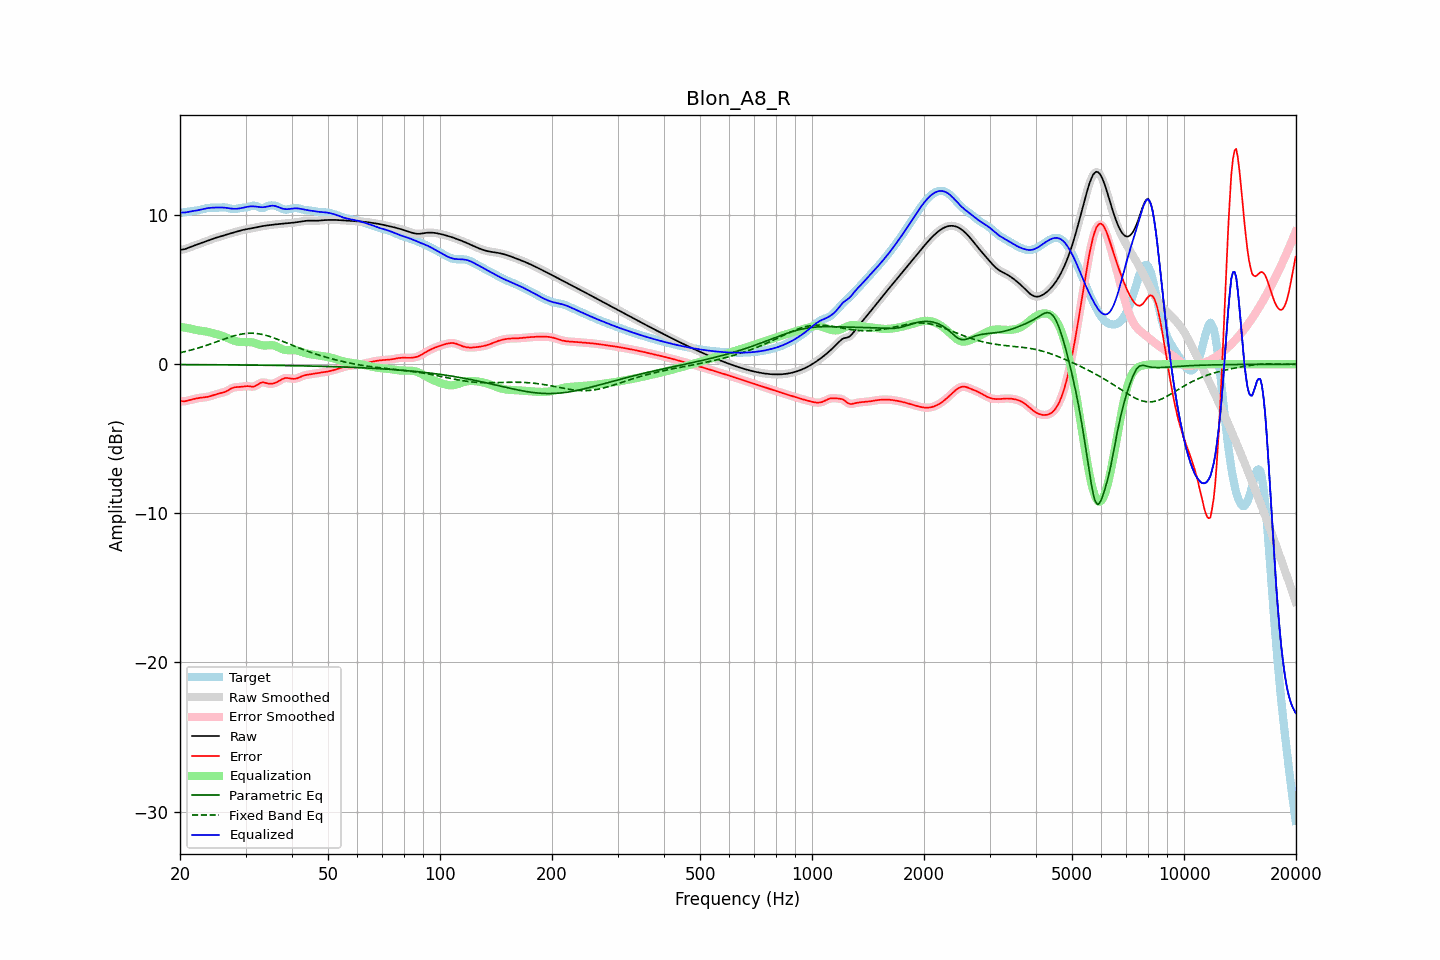

Source data for this figure (header and first rows):
frequency, raw, error, smoothed, error_smoothed, equalization, parametric_eq, fixed_band_eq, equalized_raw, equalized_smoothed, target
20.00, 7.67, -2.47, 7.67, -2.47, 2.50, -0.02, 0.77, 10.17, 10.18, 10.14
20.20, 7.69, -2.48, 7.68, -2.48, 2.49, -0.02, 0.80, 10.17, 10.17, 10.17
20.40, 7.70, -2.48, 7.70, -2.48, 2.47, -0.02, 0.82, 10.17, 10.17, 10.19
20.61, 7.72, -2.49, 7.72, -2.48, 2.45, -0.02, 0.85, 10.17, 10.18, 10.20
20.81, 7.76, -2.46, 7.76, -2.46, 2.44, -0.03, 0.87, 10.19, 10.19, 10.22
21.02, 7.80, -2.43, 7.80, -2.43, 2.42, -0.03, 0.90, 10.22, 10.22, 10.23
21.23, 7.84, -2.40, 7.84, -2.40, 2.40, -0.03, 0.93, 10.24, 10.24, 10.24
21.44, 7.88, -2.37, 7.88, -2.37, 2.38, -0.03, 0.96, 10.26, 10.26, 10.26
21.66, 7.93, -2.34, 7.93, -2.34, 2.35, -0.03, 0.99, 10.28, 10.28, 10.27
21.87, 7.97, -2.32, 7.97, -2.32, 2.32, -0.03, 1.02, 10.29, 10.29, 10.28
22.09, 8.01, -2.30, 8.01, -2.30, 2.30, -0.03, 1.05, 10.31, 10.31, 10.30
22.31, 8.05, -2.28, 8.05, -2.28, 2.28, -0.03, 1.08, 10.33, 10.33, 10.32
22.54, 8.08, -2.26, 8.08, -2.26, 2.26, -0.03, 1.11, 10.35, 10.35, 10.34
22.76, 8.12, -2.25, 8.12, -2.25, 2.25, -0.03, 1.14, 10.37, 10.37, 10.37
22.99, 8.16, -2.23, 8.16, -2.23, 2.24, -0.03, 1.18, 10.40, 10.40, 10.40
23.22, 8.20, -2.22, 8.20, -2.22, 2.22, -0.03, 1.21, 10.42, 10.42, 10.42
23.45, 8.24, -2.21, 8.24, -2.21, 2.20, -0.03, 1.25, 10.45, 10.45, 10.45
23.69, 8.28, -2.19, 8.28, -2.19, 2.18, -0.03, 1.29, 10.47, 10.46, 10.47
23.92, 8.32, -2.17, 8.32, -2.16, 2.16, -0.03, 1.32, 10.48, 10.48, 10.49
24.16, 8.36, -2.14, 8.36, -2.13, 2.13, -0.03, 1.36, 10.49, 10.49, 10.50
24.40, 8.40, -2.10, 8.40, -2.10, 2.10, -0.03, 1.40, 10.50, 10.50, 10.50
24.65, 8.44, -2.06, 8.44, -2.06, 2.07, -0.04, 1.44, 10.50, 10.50, 10.50
24.89, 8.47, -2.03, 8.47, -2.03, 2.04, -0.04, 1.48, 10.51, 10.51, 10.50
25.14, 8.50, -2.00, 8.50, -2.00, 2.01, -0.04, 1.52, 10.51, 10.51, 10.50
25.39, 8.53, -1.97, 8.54, -1.97, 1.98, -0.04, 1.55, 10.51, 10.51, 10.50
25.65, 8.57, -1.94, 8.57, -1.94, 1.95, -0.04, 1.59, 10.52, 10.52, 10.51
25.91, 8.60, -1.92, 8.60, -1.92, 1.91, -0.04, 1.63, 10.51, 10.51, 10.52
26.16, 8.63, -1.89, 8.64, -1.89, 1.87, -0.04, 1.67, 10.51, 10.51, 10.53
26.43, 8.67, -1.85, 8.67, -1.85, 1.83, -0.04, 1.71, 10.50, 10.50, 10.52
26.69, 8.70, -1.80, 8.70, -1.80, 1.78, -0.04, 1.75, 10.48, 10.48, 10.50
26.96, 8.73, -1.74, 8.73, -1.74, 1.73, -0.04, 1.78, 10.47, 10.47, 10.48
27.23, 8.77, -1.68, 8.77, -1.68, 1.68, -0.04, 1.82, 10.45, 10.45, 10.44
27.50, 8.80, -1.62, 8.80, -1.62, 1.64, -0.04, 1.85, 10.44, 10.44, 10.42
27.77, 8.83, -1.57, 8.83, -1.58, 1.60, -0.05, 1.89, 10.43, 10.43, 10.40
28.05, 8.86, -1.54, 8.86, -1.55, 1.57, -0.05, 1.92, 10.42, 10.42, 10.40
28.33, 8.89, -1.53, 8.89, -1.53, 1.54, -0.05, 1.95, 10.43, 10.43, 10.42
28.62, 8.92, -1.53, 8.92, -1.52, 1.52, -0.05, 1.97, 10.43, 10.44, 10.44
28.90, 8.95, -1.52, 8.95, -1.52, 1.50, -0.05, 2.00, 10.45, 10.45, 10.47
29.19, 8.98, -1.51, 8.98, -1.51, 1.49, -0.05, 2.02, 10.47, 10.47, 10.49
29.48, 9.00, -1.50, 9.00, -1.50, 1.49, -0.05, 2.04, 10.49, 10.49, 10.50
29.78, 9.03, -1.48, 9.03, -1.48, 1.49, -0.05, 2.05, 10.52, 10.52, 10.51
30.08, 9.05, -1.47, 9.05, -1.47, 1.49, -0.05, 2.07, 10.54, 10.54, 10.51
30.38, 9.07, -1.46, 9.07, -1.47, 1.49, -0.05, 2.08, 10.56, 10.56, 10.53
30.68, 9.09, -1.48, 9.09, -1.48, 1.49, -0.06, 2.08, 10.58, 10.58, 10.57
30.99, 9.11, -1.50, 9.11, -1.49, 1.48, -0.06, 2.08, 10.59, 10.59, 10.60
31.30, 9.13, -1.50, 9.13, -1.50, 1.47, -0.06, 2.08, 10.59, 10.59, 10.63
31.61, 9.15, -1.49, 9.15, -1.49, 1.44, -0.06, 2.08, 10.59, 10.59, 10.64
31.93, 9.17, -1.45, 9.17, -1.45, 1.41, -0.06, 2.07, 10.58, 10.58, 10.62
32.24, 9.19, -1.39, 9.19, -1.38, 1.37, -0.06, 2.06, 10.56, 10.56, 10.58
32.57, 9.22, -1.31, 9.22, -1.32, 1.33, -0.06, 2.04, 10.55, 10.55, 10.53
32.89, 9.24, -1.25, 9.24, -1.26, 1.30, -0.06, 2.03, 10.54, 10.54, 10.49
33.22, 9.26, -1.22, 9.26, -1.22, 1.27, -0.06, 2.00, 10.53, 10.53, 10.48
33.55, 9.28, -1.21, 9.28, -1.22, 1.26, -0.07, 1.98, 10.53, 10.53, 10.49
33.89, 9.29, -1.24, 9.29, -1.24, 1.26, -0.07, 1.95, 10.55, 10.55, 10.53
34.23, 9.31, -1.27, 9.31, -1.27, 1.26, -0.07, 1.92, 10.57, 10.57, 10.58
34.57, 9.32, -1.30, 9.32, -1.30, 1.27, -0.07, 1.89, 10.60, 10.60, 10.62
34.92, 9.34, -1.31, 9.34, -1.31, 1.28, -0.07, 1.86, 10.62, 10.62, 10.65
35.27, 9.35, -1.30, 9.35, -1.31, 1.28, -0.07, 1.82, 10.63, 10.63, 10.65
35.62, 9.36, -1.29, 9.36, -1.29, 1.27, -0.07, 1.78, 10.63, 10.63, 10.65
35.97, 9.37, -1.26, 9.37, -1.26, 1.24, -0.08, 1.74, 10.61, 10.61, 10.63
... 635 more rows
